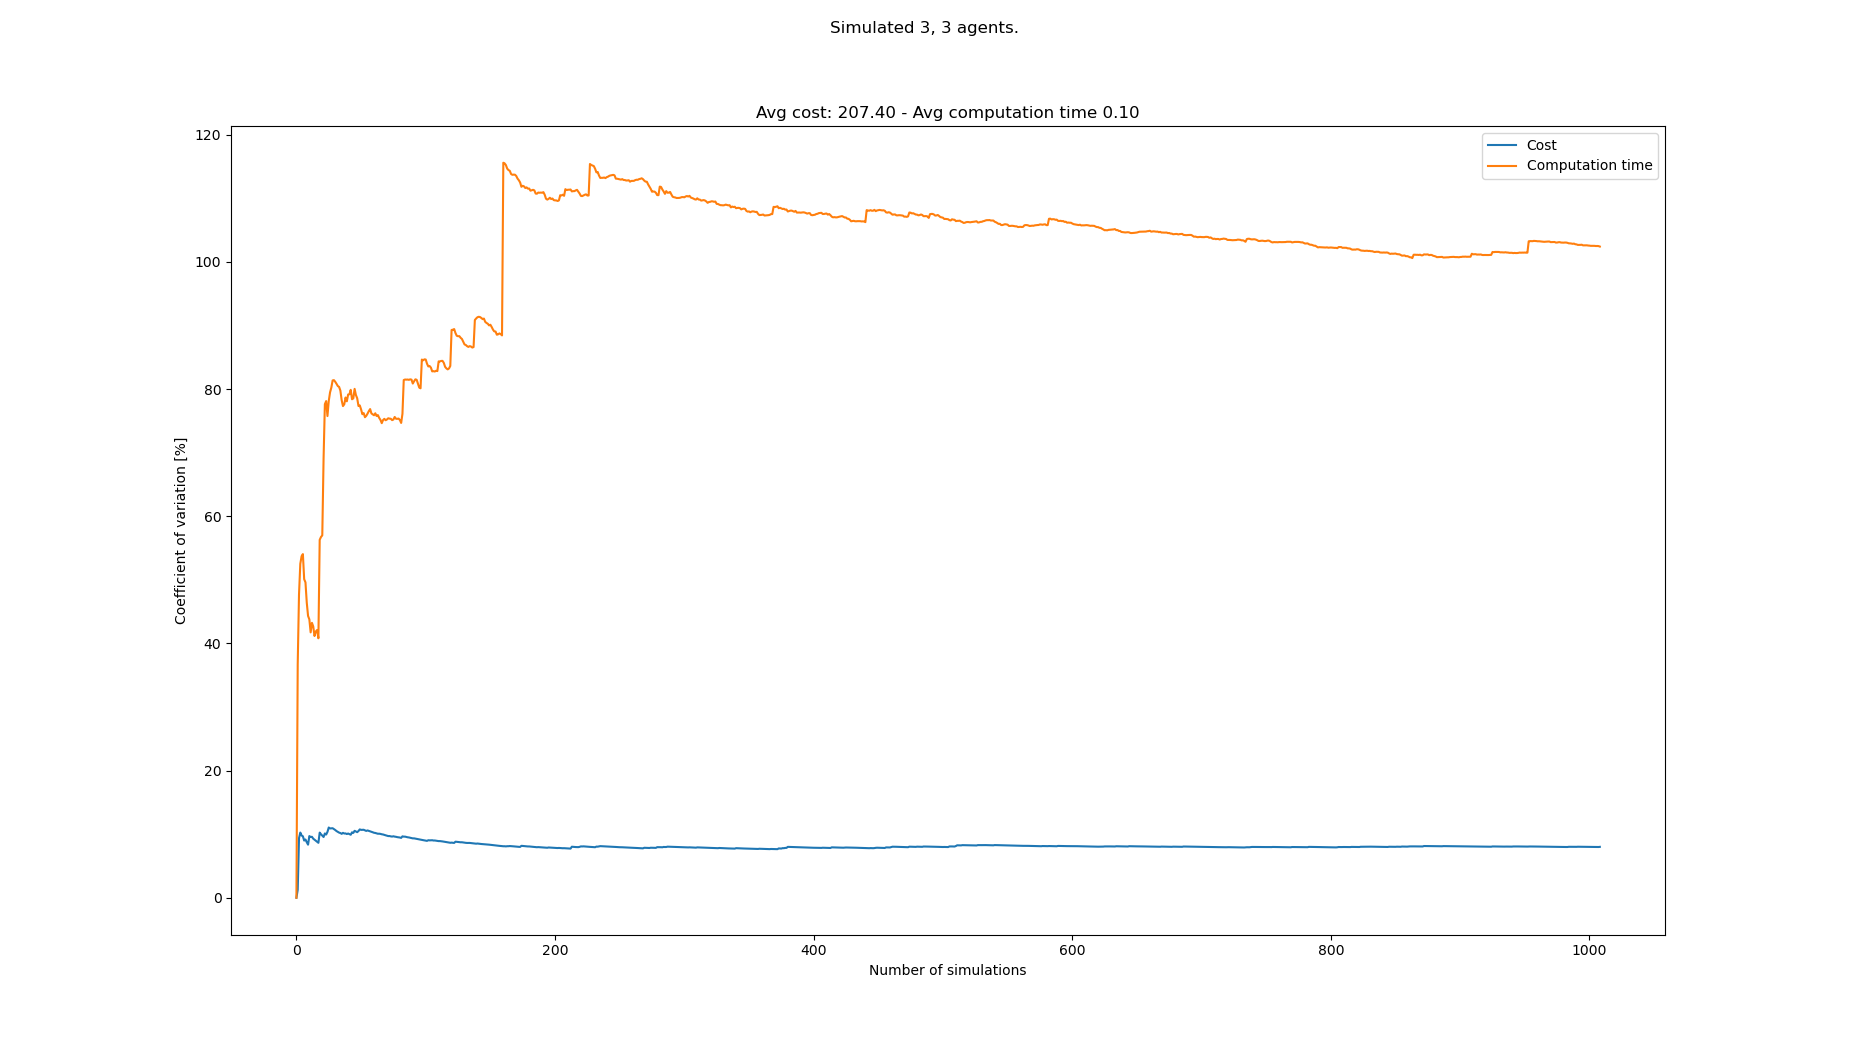

The data file committed next to this chart (first rows):
starts, goals, Cost, Cost_var, Cost_mean, Cost_std, Computation time, Computation time_var, Computation time_mean, Computation time_std
[(0, 0), (1, 0), (3, 0), (0, 21), (5, 21…, [(4, 21), (2, 21), (8, 21), (5, 0), (2, …, 240, 0.0, 240.0, 0.0, 0.07734, 0.0, 0.07734, 0.0
[(6, 0), (7, 0), (4, 0), (2, 21), (3, 21…, [(1, 21), (3, 21), (0, 21), (4, 0), (1, …, 246, 1.235, 243.0, 3.0, 0.167, 36.7, 0.1222, 0.04484
[(5, 0), (3, 0), (2, 0), (4, 21), (1, 21…, [(1, 21), (3, 21), (6, 21), (3, 0), (0, …, 198, 9.366, 228.0, 21.35, 0.05678, 47.68, 0.1004, 0.04787
[(2, 0), (5, 0), (1, 0), (7, 21), (2, 21…, [(3, 21), (2, 21), (4, 21), (5, 0), (4, …, 198, 10.25, 220.5, 22.6, 0.05224, 52.52, 0.08835, 0.0464
[(1, 0), (5, 0), (7, 0), (3, 21), (5, 21…, [(3, 21), (4, 21), (8, 21), (4, 0), (8, …, 204, 9.79, 217.2, 21.26, 0.05381, 53.71, 0.08144, 0.04374
[(7, 0), (8, 0), (0, 0), (1, 21), (2, 21…, [(8, 21), (1, 21), (4, 21), (5, 0), (3, …, 198, 9.667, 214.0, 20.69, 0.05225, 54.04, 0.07658, 0.04138
[(8, 0), (4, 0), (5, 0), (5, 21), (2, 21…, [(7, 21), (5, 21), (0, 21), (5, 0), (8, …, 210, 8.998, 213.4, 19.2, 0.07592, 50.1, 0.07648, 0.03831
[(1, 0), (0, 0), (3, 0), (1, 21), (6, 21…, [(6, 21), (2, 21), (3, 21), (6, 0), (8, …, 192, 9.163, 210.8, 19.31, 0.05452, 49.59, 0.07374, 0.03657
[(8, 0), (6, 0), (5, 0), (8, 21), (0, 21…, [(7, 21), (6, 21), (8, 21), (3, 0), (8, …, 204, 8.729, 210.0, 18.33, 0.07972, 46.41, 0.0744, 0.03453
[(2, 0), (7, 0), (5, 0), (2, 21), (1, 21…, [(0, 21), (1, 21), (5, 21), (8, 0), (4, …, 204, 8.349, 209.4, 17.48, 0.07003, 44.32, 0.07396, 0.03278
[(1, 0), (6, 0), (4, 0), (6, 21), (8, 21…, [(7, 21), (4, 21), (0, 21), (3, 0), (1, …, 252, 9.698, 213.3, 20.68, 0.1235, 43.77, 0.07847, 0.03435
[(3, 0), (0, 0), (6, 0), (0, 21), (5, 21…, [(6, 21), (2, 21), (7, 21), (3, 0), (2, …, 198, 9.551, 212.0, 20.25, 0.08328, 41.73, 0.07887, 0.03291
[(2, 0), (7, 0), (8, 0), (5, 21), (6, 21…, [(4, 21), (8, 21), (7, 21), (1, 0), (6, …, 192, 9.584, 210.5, 20.17, 0.0442, 43.23, 0.0762, 0.03294
[(0, 0), (1, 0), (7, 0), (8, 21), (3, 21…, [(1, 21), (4, 21), (5, 21), (2, 0), (4, …, 204, 9.29, 210.0, 19.51, 0.05989, 42.68, 0.07504, 0.03202
[(3, 0), (4, 0), (2, 0), (8, 21), (4, 21…, [(4, 21), (2, 21), (1, 21), (3, 0), (0, …, 198, 9.122, 209.2, 19.08, 0.07706, 41.16, 0.07517, 0.03094
[(4, 0), (1, 0), (0, 0), (7, 21), (5, 21…, [(2, 21), (1, 21), (3, 21), (7, 0), (1, …, 198, 8.957, 208.5, 18.67, 0.04684, 41.87, 0.0734, 0.03073
[(3, 0), (6, 0), (1, 0), (1, 21), (0, 21…, [(3, 21), (7, 21), (6, 21), (5, 0), (0, …, 198, 8.796, 207.9, 18.28, 0.04987, 42.11, 0.07202, 0.03033
[(4, 0), (7, 0), (6, 0), (6, 21), (1, 21…, [(2, 21), (7, 21), (1, 21), (5, 0), (3, …, 198, 8.64, 207.3, 17.91, 0.0766, 40.8, 0.07227, 0.02949
[(4, 0), (3, 0), (5, 0), (1, 21), (0, 21…, [(4, 21), (1, 21), (2, 21), (6, 0), (1, …, 264, 10.24, 210.3, 21.54, 0.2294, 56.28, 0.08054, 0.04533
[(4, 0), (5, 0), (6, 0), (7, 21), (5, 21…, [(6, 21), (0, 21), (1, 21), (7, 0), (3, …, 210, 9.985, 210.3, 21, 0.04766, 56.73, 0.0789, 0.04476
[(6, 0), (7, 0), (0, 0), (0, 21), (8, 21…, [(5, 21), (0, 21), (3, 21), (1, 0), (7, …, 204, 9.779, 210.0, 20.54, 0.04885, 56.99, 0.07747, 0.04415
[(5, 0), (7, 0), (2, 0), (2, 21), (5, 21…, [(6, 21), (2, 21), (0, 21), (2, 0), (3, …, 210, 9.554, 210.0, 20.06, 0.276, 69.08, 0.08649, 0.05975
[(1, 0), (0, 0), (6, 0), (4, 21), (6, 21…, [(2, 21), (7, 21), (4, 21), (5, 0), (1, …, 252, 10.11, 211.8, 21.41, 0.3161, 77.62, 0.09647, 0.07488
[(8, 0), (5, 0), (6, 0), (0, 21), (2, 21…, [(2, 21), (6, 21), (5, 21), (6, 0), (7, …, 204, 9.938, 211.5, 21.02, 0.05089, 78.11, 0.09457, 0.07387
[(2, 0), (0, 0), (6, 0), (8, 21), (4, 21…, [(1, 21), (2, 21), (8, 21), (1, 0), (2, …, 252, 10.36, 213.1, 22.07, 0.1756, 75.75, 0.09781, 0.07409
[(8, 0), (4, 0), (2, 0), (0, 21), (7, 21…, [(0, 21), (3, 21), (2, 21), (7, 0), (0, …, 264, 11.04, 215.1, 23.75, 0.3011, 78.11, 0.1056, 0.0825
[(5, 0), (7, 0), (4, 0), (2, 21), (7, 21…, [(0, 21), (5, 21), (7, 21), (2, 0), (1, …, 204, 10.9, 214.7, 23.4, 0.03819, 79.47, 0.1031, 0.08196
[(8, 0), (0, 0), (7, 0), (8, 21), (7, 21…, [(3, 21), (5, 21), (0, 21), (7, 0), (6, …, 192, 10.92, 213.9, 23.36, 0.04744, 80.22, 0.1011, 0.08114
[(5, 0), (2, 0), (7, 0), (4, 21), (0, 21…, [(0, 21), (3, 21), (1, 21), (5, 0), (1, …, 192, 10.93, 213.1, 23.3, 0.03886, 81.35, 0.099, 0.08054
[(2, 0), (4, 0), (6, 0), (2, 21), (0, 21…, [(5, 21), (2, 21), (7, 21), (6, 0), (1, …, 204, 10.79, 212.8, 22.96, 0.05926, 81.4, 0.09767, 0.0795
[(3, 0), (8, 0), (2, 0), (6, 21), (7, 21…, [(7, 21), (8, 21), (3, 21), (3, 0), (7, …, 204, 10.66, 212.5, 22.64, 0.06552, 81.15, 0.09663, 0.07842
[(8, 0), (7, 0), (3, 0), (2, 21), (5, 21…, [(0, 21), (4, 21), (3, 21), (2, 0), (5, …, 216, 10.49, 212.6, 22.3, 0.06684, 80.83, 0.0957, 0.07736
[(2, 0), (3, 0), (4, 0), (5, 21), (1, 21…, [(0, 21), (4, 21), (3, 21), (2, 0), (1, …, 204, 10.36, 212.4, 22.01, 0.06749, 80.47, 0.09485, 0.07633
[(2, 0), (0, 0), (4, 0), (3, 21), (5, 21…, [(6, 21), (3, 21), (2, 21), (3, 0), (8, …, 204, 10.24, 212.1, 21.73, 0.06152, 80.33, 0.09387, 0.07541
[(3, 0), (1, 0), (2, 0), (4, 21), (7, 21…, [(6, 21), (1, 21), (5, 21), (8, 0), (7, …, 198, 10.17, 211.7, 21.54, 0.0736, 79.75, 0.09329, 0.0744
[(5, 0), (2, 0), (4, 0), (0, 21), (7, 21…, [(6, 21), (3, 21), (0, 21), (6, 0), (8, …, 222, 10.05, 212.0, 21.31, 0.1145, 78.23, 0.09388, 0.07344
[(6, 0), (1, 0), (4, 0), (1, 21), (0, 21…, [(2, 21), (7, 21), (8, 21), (3, 0), (1, …, 246, 10.21, 212.9, 21.73, 0.08737, 77.32, 0.0937, 0.07245
[(5, 0), (3, 0), (2, 0), (4, 21), (5, 21…, [(2, 21), (7, 21), (0, 21), (1, 0), (0, …, 204, 10.1, 212.7, 21.49, 0.05039, 77.6, 0.09256, 0.07182
[(4, 0), (6, 0), (3, 0), (7, 21), (3, 21…, [(0, 21), (2, 21), (5, 21), (2, 0), (0, …, 192, 10.12, 212.2, 21.46, 0.03069, 78.67, 0.09097, 0.07157
[(7, 0), (1, 0), (8, 0), (5, 21), (6, 21…, [(5, 21), (7, 21), (4, 21), (4, 0), (8, …, 204, 10.02, 211.9, 21.23, 0.0751, 78.07, 0.09058, 0.07071
[(7, 0), (6, 0), (5, 0), (2, 21), (8, 21…, [(8, 21), (6, 21), (7, 21), (6, 0), (8, …, 186, 10.1, 211.3, 21.35, 0.02879, 79.14, 0.08907, 0.07049
[(6, 0), (1, 0), (2, 0), (0, 21), (3, 21…, [(5, 21), (4, 21), (7, 21), (5, 0), (3, …, 204, 10, 211.1, 21.12, 0.05377, 79.17, 0.08823, 0.06986
[(6, 0), (7, 0), (5, 0), (5, 21), (3, 21…, [(8, 21), (5, 21), (6, 21), (7, 0), (1, …, 204, 9.907, 211, 20.9, 0.03561, 79.87, 0.08701, 0.06949
[(6, 0), (2, 0), (1, 0), (1, 21), (8, 21…, [(6, 21), (2, 21), (5, 21), (7, 0), (0, …, 258, 10.29, 212, 21.82, 0.1436, 78.39, 0.08829, 0.06921
[(3, 0), (6, 0), (1, 0), (2, 21), (4, 21…, [(2, 21), (3, 21), (4, 21), (4, 0), (5, …, 204, 10.2, 211.9, 21.61, 0.05014, 78.53, 0.08744, 0.06867
[(8, 0), (4, 0), (6, 0), (1, 21), (5, 21…, [(3, 21), (4, 21), (0, 21), (5, 0), (3, …, 258, 10.53, 212.9, 22.41, 0.2756, 80.03, 0.09154, 0.07326
[(4, 0), (5, 0), (0, 0), (2, 21), (7, 21…, [(4, 21), (6, 21), (8, 21), (4, 0), (2, …, 210, 10.42, 212.8, 22.17, 0.0979, 79.06, 0.09167, 0.07248
[(0, 0), (4, 0), (1, 0), (0, 21), (2, 21…, [(8, 21), (2, 21), (0, 21), (7, 0), (0, …, 210, 10.31, 212.8, 21.94, 0.07622, 78.55, 0.09135, 0.07175
[(1, 0), (0, 0), (8, 0), (2, 21), (5, 21…, [(7, 21), (1, 21), (0, 21), (5, 0), (6, …, 252, 10.5, 213.6, 22.41, 0.1265, 77.32, 0.09207, 0.07119
[(2, 0), (3, 0), (0, 0), (7, 21), (8, 21…, [(7, 21), (0, 21), (3, 21), (4, 0), (7, …, 258, 10.75, 214.4, 23.05, 0.2448, 77.42, 0.09512, 0.07365
[(5, 0), (3, 0), (4, 0), (3, 21), (0, 21…, [(0, 21), (2, 21), (3, 21), (4, 0), (1, …, 204, 10.67, 214.2, 22.86, 0.08687, 76.8, 0.09496, 0.07293
[(0, 0), (1, 0), (5, 0), (7, 21), (1, 21…, [(2, 21), (5, 21), (6, 21), (1, 0), (7, …, 240, 10.67, 214.7, 22.92, 0.09604, 76.04, 0.09498, 0.07223
[(4, 0), (3, 0), (7, 0), (5, 21), (4, 21…, [(8, 21), (3, 21), (6, 21), (6, 0), (7, …, 192, 10.69, 214.3, 22.91, 0.05243, 76.21, 0.09418, 0.07178
[(1, 0), (7, 0), (0, 0), (8, 21), (4, 21…, [(8, 21), (4, 21), (1, 21), (7, 0), (8, …, 210, 10.6, 214.2, 22.7, 0.08994, 75.57, 0.0941, 0.07111
[(6, 0), (5, 0), (8, 0), (7, 21), (3, 21…, [(0, 21), (5, 21), (4, 21), (3, 0), (0, …, 210, 10.51, 214.1, 22.5, 0.05019, 75.78, 0.0933, 0.0707
[(6, 0), (8, 0), (3, 0), (2, 21), (6, 21…, [(8, 21), (3, 21), (7, 21), (0, 0), (7, …, 186, 10.58, 213.6, 22.61, 0.04461, 76.13, 0.09243, 0.07037
[(0, 0), (4, 0), (8, 0), (1, 21), (0, 21…, [(7, 21), (0, 21), (3, 21), (8, 0), (7, …, 204, 10.52, 213.5, 22.45, 0.04189, 76.53, 0.09155, 0.07006
[(3, 0), (5, 0), (0, 0), (3, 21), (6, 21…, [(8, 21), (0, 21), (5, 21), (2, 0), (6, …, 204, 10.45, 213.3, 22.29, 0.04437, 76.85, 0.09073, 0.06973
[(3, 0), (2, 0), (4, 0), (8, 21), (0, 21…, [(5, 21), (4, 21), (7, 21), (1, 0), (7, …, 210, 10.36, 213.3, 22.1, 0.09259, 76.17, 0.09076, 0.06913
[(0, 0), (6, 0), (1, 0), (2, 21), (0, 21…, [(0, 21), (5, 21), (1, 21), (2, 0), (6, …, 204, 10.3, 213.1, 21.95, 0.06274, 76.03, 0.0903, 0.06865
... 933 more rows
